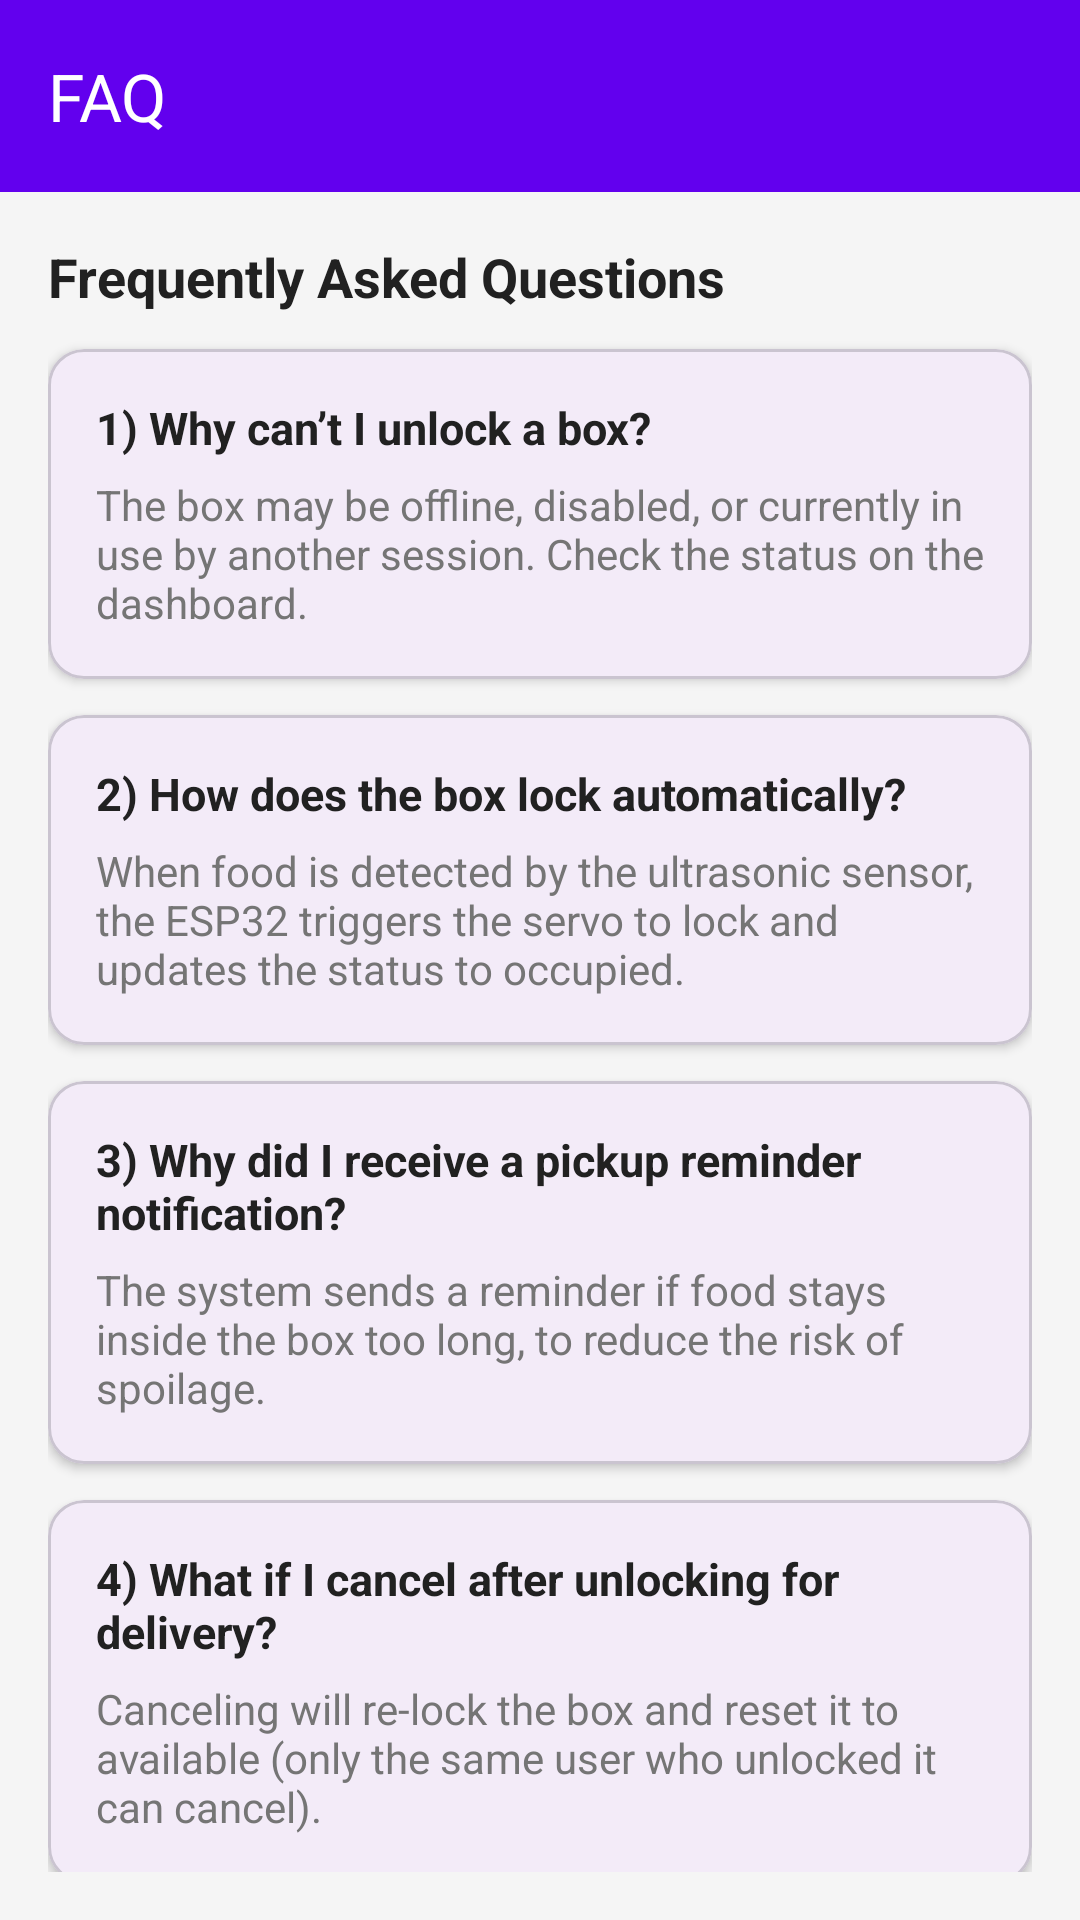

This screen was rendered from an Android layout file. Write that file and the resources it references.
<!-- AndroidManifest.xml: application theme Theme.SmartFoodDeliveryBox -->
<!-- res/layout/activity_faq.xml -->
<?xml version="1.0" encoding="utf-8"?>
<androidx.coordinatorlayout.widget.CoordinatorLayout
    xmlns:android="http://schemas.android.com/apk/res/android"
    xmlns:app="http://schemas.android.com/apk/res-auto"
    android:layout_width="match_parent"
    android:layout_height="match_parent"
    android:background="@color/background">

    
    <com.google.android.material.appbar.AppBarLayout
        android:layout_width="match_parent"
        android:layout_height="wrap_content">

        <com.google.android.material.appbar.MaterialToolbar
            android:id="@+id/toolbar"
            android:layout_width="match_parent"
            android:layout_height="?attr/actionBarSize"
            android:background="@color/primary"
            android:elevation="4dp"
            app:title="FAQ"
            app:titleTextColor="@android:color/white"
            app:navigationIconTint="@android:color/white" />

    </com.google.android.material.appbar.AppBarLayout>

    
    <androidx.core.widget.NestedScrollView
        android:layout_width="match_parent"
        android:layout_height="match_parent"
        android:padding="16dp"
        app:layout_behavior="@string/appbar_scrolling_view_behavior">

        <LinearLayout
            android:layout_width="match_parent"
            android:layout_height="wrap_content"
            android:orientation="vertical">

            
            <TextView
                android:layout_width="match_parent"
                android:layout_height="wrap_content"
                android:text="Frequently Asked Questions"
                android:textSize="18sp"
                android:textStyle="bold"
                android:textColor="@color/text_primary"
                android:layout_marginBottom="12dp"/>

            
            <com.google.android.material.card.MaterialCardView
                android:layout_width="match_parent"
                android:layout_height="wrap_content"
                android:layout_marginBottom="12dp"
                app:cardCornerRadius="12dp"
                app:cardElevation="2dp">

                <LinearLayout
                    android:layout_width="match_parent"
                    android:layout_height="wrap_content"
                    android:orientation="vertical"
                    android:padding="16dp">

                    <TextView
                        android:layout_width="match_parent"
                        android:layout_height="wrap_content"
                        android:text="1) Why can’t I unlock a box?"
                        android:textStyle="bold"
                        android:textSize="15sp"
                        android:textColor="@color/text_primary"/>

                    <TextView
                        android:layout_width="match_parent"
                        android:layout_height="wrap_content"
                        android:text="The box may be offline, disabled, or currently in use by another session. Check the status on the dashboard."
                        android:textSize="14sp"
                        android:textColor="@color/text_secondary"
                        android:layout_marginTop="6dp"/>
                </LinearLayout>

            </com.google.android.material.card.MaterialCardView>

            
            <com.google.android.material.card.MaterialCardView
                android:layout_width="match_parent"
                android:layout_height="wrap_content"
                android:layout_marginBottom="12dp"
                app:cardCornerRadius="12dp"
                app:cardElevation="2dp">

                <LinearLayout
                    android:layout_width="match_parent"
                    android:layout_height="wrap_content"
                    android:orientation="vertical"
                    android:padding="16dp">

                    <TextView
                        android:layout_width="match_parent"
                        android:layout_height="wrap_content"
                        android:text="2) How does the box lock automatically?"
                        android:textStyle="bold"
                        android:textSize="15sp"
                        android:textColor="@color/text_primary"/>

                    <TextView
                        android:layout_width="match_parent"
                        android:layout_height="wrap_content"
                        android:text="When food is detected by the ultrasonic sensor, the ESP32 triggers the servo to lock and updates the status to occupied."
                        android:textSize="14sp"
                        android:textColor="@color/text_secondary"
                        android:layout_marginTop="6dp"/>
                </LinearLayout>

            </com.google.android.material.card.MaterialCardView>

            
            <com.google.android.material.card.MaterialCardView
                android:layout_width="match_parent"
                android:layout_height="wrap_content"
                android:layout_marginBottom="12dp"
                app:cardCornerRadius="12dp"
                app:cardElevation="2dp">

                <LinearLayout
                    android:layout_width="match_parent"
                    android:layout_height="wrap_content"
                    android:orientation="vertical"
                    android:padding="16dp">

                    <TextView
                        android:layout_width="match_parent"
                        android:layout_height="wrap_content"
                        android:text="3) Why did I receive a pickup reminder notification?"
                        android:textStyle="bold"
                        android:textSize="15sp"
                        android:textColor="@color/text_primary"/>

                    <TextView
                        android:layout_width="match_parent"
                        android:layout_height="wrap_content"
                        android:text="The system sends a reminder if food stays inside the box too long, to reduce the risk of spoilage."
                        android:textSize="14sp"
                        android:textColor="@color/text_secondary"
                        android:layout_marginTop="6dp"/>
                </LinearLayout>

            </com.google.android.material.card.MaterialCardView>

            
            <com.google.android.material.card.MaterialCardView
                android:layout_width="match_parent"
                android:layout_height="wrap_content"
                android:layout_marginBottom="12dp"
                app:cardCornerRadius="12dp"
                app:cardElevation="2dp">

                <LinearLayout
                    android:layout_width="match_parent"
                    android:layout_height="wrap_content"
                    android:orientation="vertical"
                    android:padding="16dp">

                    <TextView
                        android:layout_width="match_parent"
                        android:layout_height="wrap_content"
                        android:text="4) What if I cancel after unlocking for delivery?"
                        android:textStyle="bold"
                        android:textSize="15sp"
                        android:textColor="@color/text_primary"/>

                    <TextView
                        android:layout_width="match_parent"
                        android:layout_height="wrap_content"
                        android:text="Canceling will re-lock the box and reset it to available (only the same user who unlocked it can cancel)."
                        android:textSize="14sp"
                        android:textColor="@color/text_secondary"
                        android:layout_marginTop="6dp"/>
                </LinearLayout>

            </com.google.android.material.card.MaterialCardView>

        </LinearLayout>

    </androidx.core.widget.NestedScrollView>

</androidx.coordinatorlayout.widget.CoordinatorLayout>
<!-- resources referenced by this layout -->
<resources>
  <color name="background">#F5F5F5</color>
  <color name="primary">#FF6200EE</color>
  <color name="text_primary">#212121</color>
  <color name="text_secondary">#757575</color>
  <style name="Theme.SmartFoodDeliveryBox" parent="Base.Theme.SmartFoodDeliveryBox" />
  <style name="Base.Theme.SmartFoodDeliveryBox" parent="Theme.Material3.DayNight.NoActionBar">
          
      </style>
</resources>
